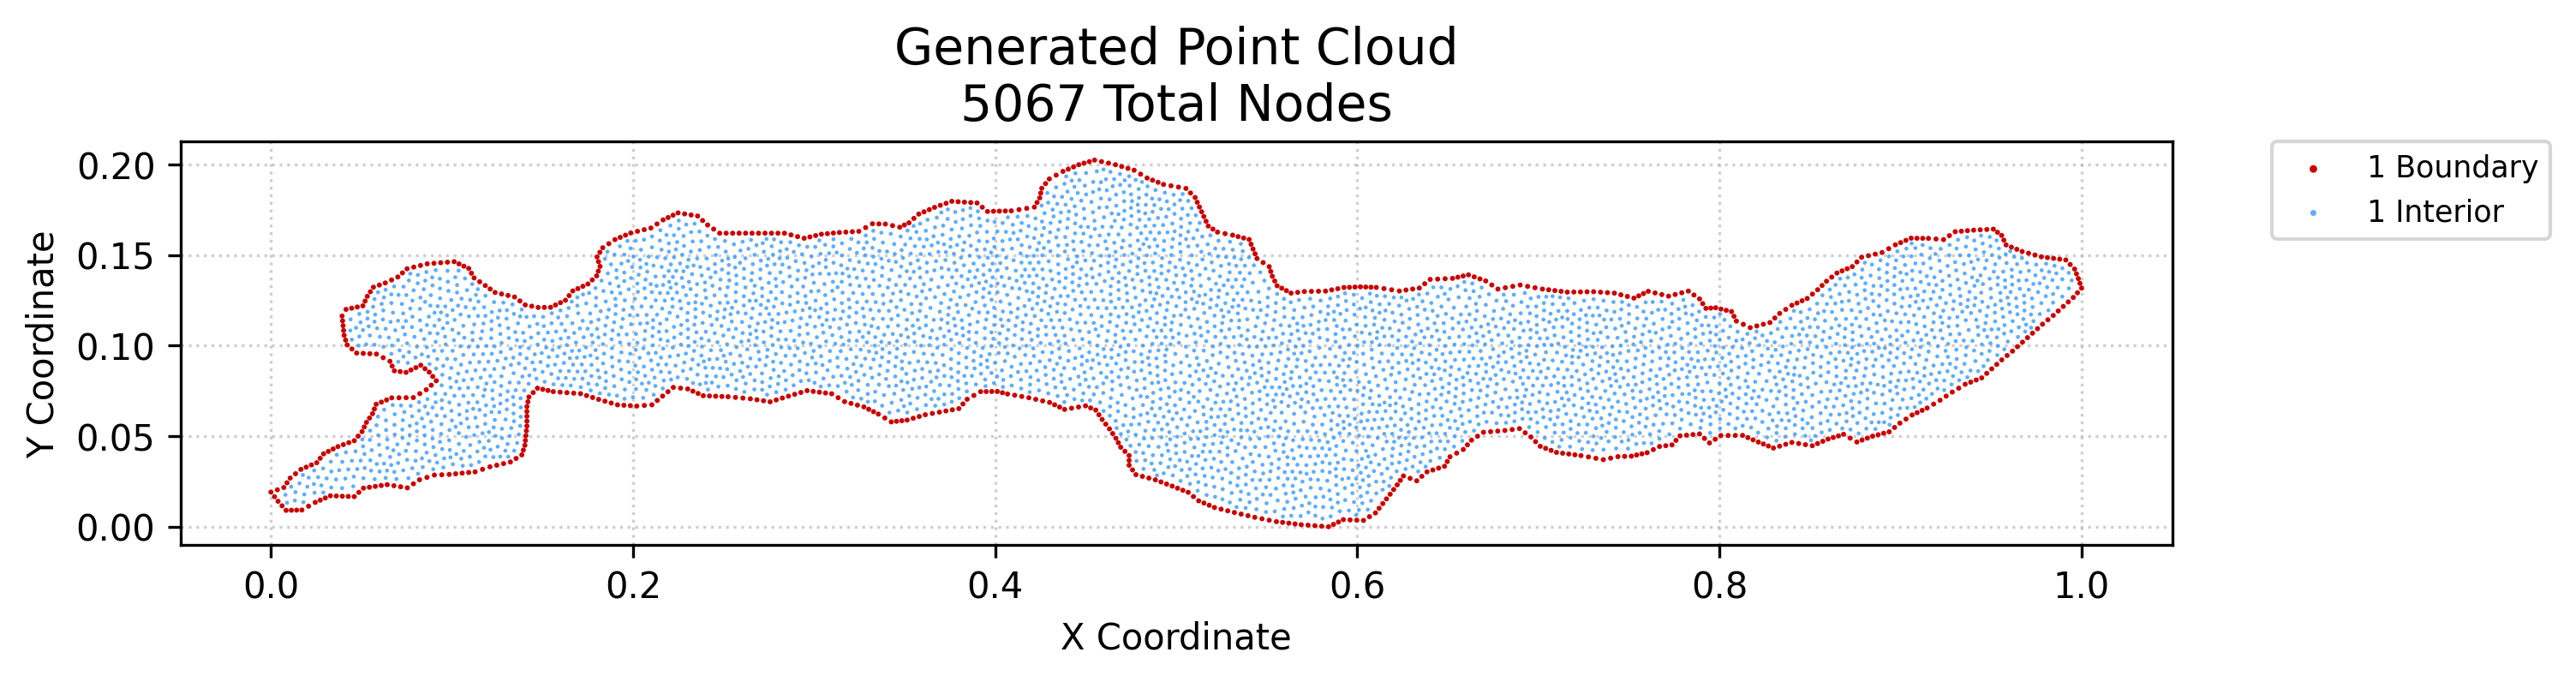

The data file committed next to this chart (first rows):
x, y, region, classification
0.0, 0.0191, 1, boundary
0.00196, 0.01658, 1, boundary
0.003555, 0.02038, 1, boundary
0.003919, 0.01406, 1, boundary
0.006147, 0.01155, 1, boundary
0.007109, 0.02166, 1, boundary
0.008376, 0.009044, 1, boundary
0.008869, 0.02426, 1, boundary
0.01063, 0.02686, 1, boundary
0.01129, 0.009103, 1, boundary
0.01359, 0.02926, 1, boundary
0.0142, 0.009162, 1, boundary
0.01656, 0.03167, 1, boundary
0.01711, 0.009221, 1, boundary
0.01947, 0.0329, 1, boundary
0.02078, 0.01134, 1, boundary
0.02238, 0.03412, 1, boundary
0.02445, 0.01346, 1, boundary
0.02529, 0.03535, 1, boundary
0.02718, 0.0378, 1, boundary
0.02724, 0.01467, 1, boundary
0.02907, 0.04026, 1, boundary
0.03004, 0.01588, 1, boundary
0.03171, 0.04159, 1, boundary
0.03283, 0.01709, 1, boundary
0.03436, 0.04292, 1, boundary
0.03613, 0.01697, 1, boundary
0.037, 0.04426, 1, boundary
0.03943, 0.01685, 1, boundary
0.03929, 0.1164, 1, boundary
0.03985, 0.111, 1, boundary
0.03957, 0.1137, 1, boundary
0.04001, 0.04534, 1, boundary
0.04013, 0.1084, 1, boundary
0.04041, 0.1057, 1, boundary
0.04126, 0.103, 1, boundary
0.04149, 0.12, 1, boundary
0.0421, 0.1004, 1, boundary
0.04272, 0.01673, 1, boundary
0.04302, 0.04642, 1, boundary
0.04458, 0.1207, 1, boundary
0.04472, 0.09816, 1, boundary
0.04602, 0.01661, 1, boundary
0.04602, 0.0475, 1, boundary
0.04735, 0.09591, 1, boundary
0.04768, 0.1213, 1, boundary
0.04856, 0.01896, 1, boundary
0.04817, 0.05001, 1, boundary
0.05031, 0.05252, 1, boundary
0.05109, 0.02131, 1, boundary
0.05099, 0.09572, 1, boundary
0.05078, 0.122, 1, boundary
0.05153, 0.05508, 1, boundary
0.052, 0.1246, 1, boundary
0.05275, 0.05763, 1, boundary
0.05322, 0.1272, 1, boundary
0.05437, 0.02179, 1, boundary
0.05444, 0.06002, 1, boundary
0.05463, 0.09553, 1, boundary
0.05491, 0.1298, 1, boundary
... 5,007 more rows
